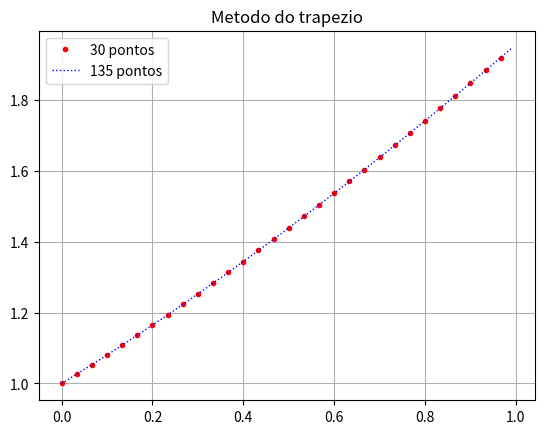

Recreate this plot in Python.
import numpy as np
import matplotlib.pyplot as plt
from scipy import optimize 

'''
    Universidade Federal de Juiz de Fora
    Departamento de Mecanica Aplicada e Computacional - MAC
    MAC026 - Introducao aos Metodos Discretos
[redacted]
    [email redacted]
    
    Exercicio: Resolver pelo metodo do Trapezio
    y' = arctan(y), onde:
    
    y(0) = 1
    N1 = 35  pontos
    N2 = 135 pontos
    
    x E [0, 1]
'''
# Numero de pontos
N1 = 30 
N2 = 135

# Passo 
h1 = 1./N1
h2 = 1./N2

# Dominio [0, 1]
x1 = np.arange(0,1,h1)
x2 = np.arange(0,1,h2)

# Vetor que guarda a solucao
y1 = np.zeros(N1)
y2 = np.zeros(N2)

# Condicao Inicial
y1[0] = 1
y2[0] = 1

def f(Y):
    return np.arctan(Y)

def F(Y, h, yk):
    return Y - (h/2)*( f(Y) + f(yk) ) - yk

def Fprime(Y, h, yk):
    return 1 - (h/2)*( 1./(1 + Y**2) ) 

# Metodo de Euler Implicito para 30 pontos
for i in range(N1-1):
    y1[i+1] = optimize.newton(F, y1[i], fprime=Fprime, args=(h1, y1[i],))

# Metodo de Euler Implicito para 135 pontos
for i in range(N2-1):
    y2[i+1] = optimize.newton(F, y2[i], fprime=Fprime, args=(h2, y2[i],))

# Plot 1
plt.plot(x1, y1, 'r.', label="30 pontos",  linewidth=1)
plt.plot(x2, y2, 'b:', label="135 pontos", linewidth=1)
plt.title("Metodo do trapezio")
plt.legend()
plt.grid()
plt.savefig("Trapezio.png")
plt.show()
